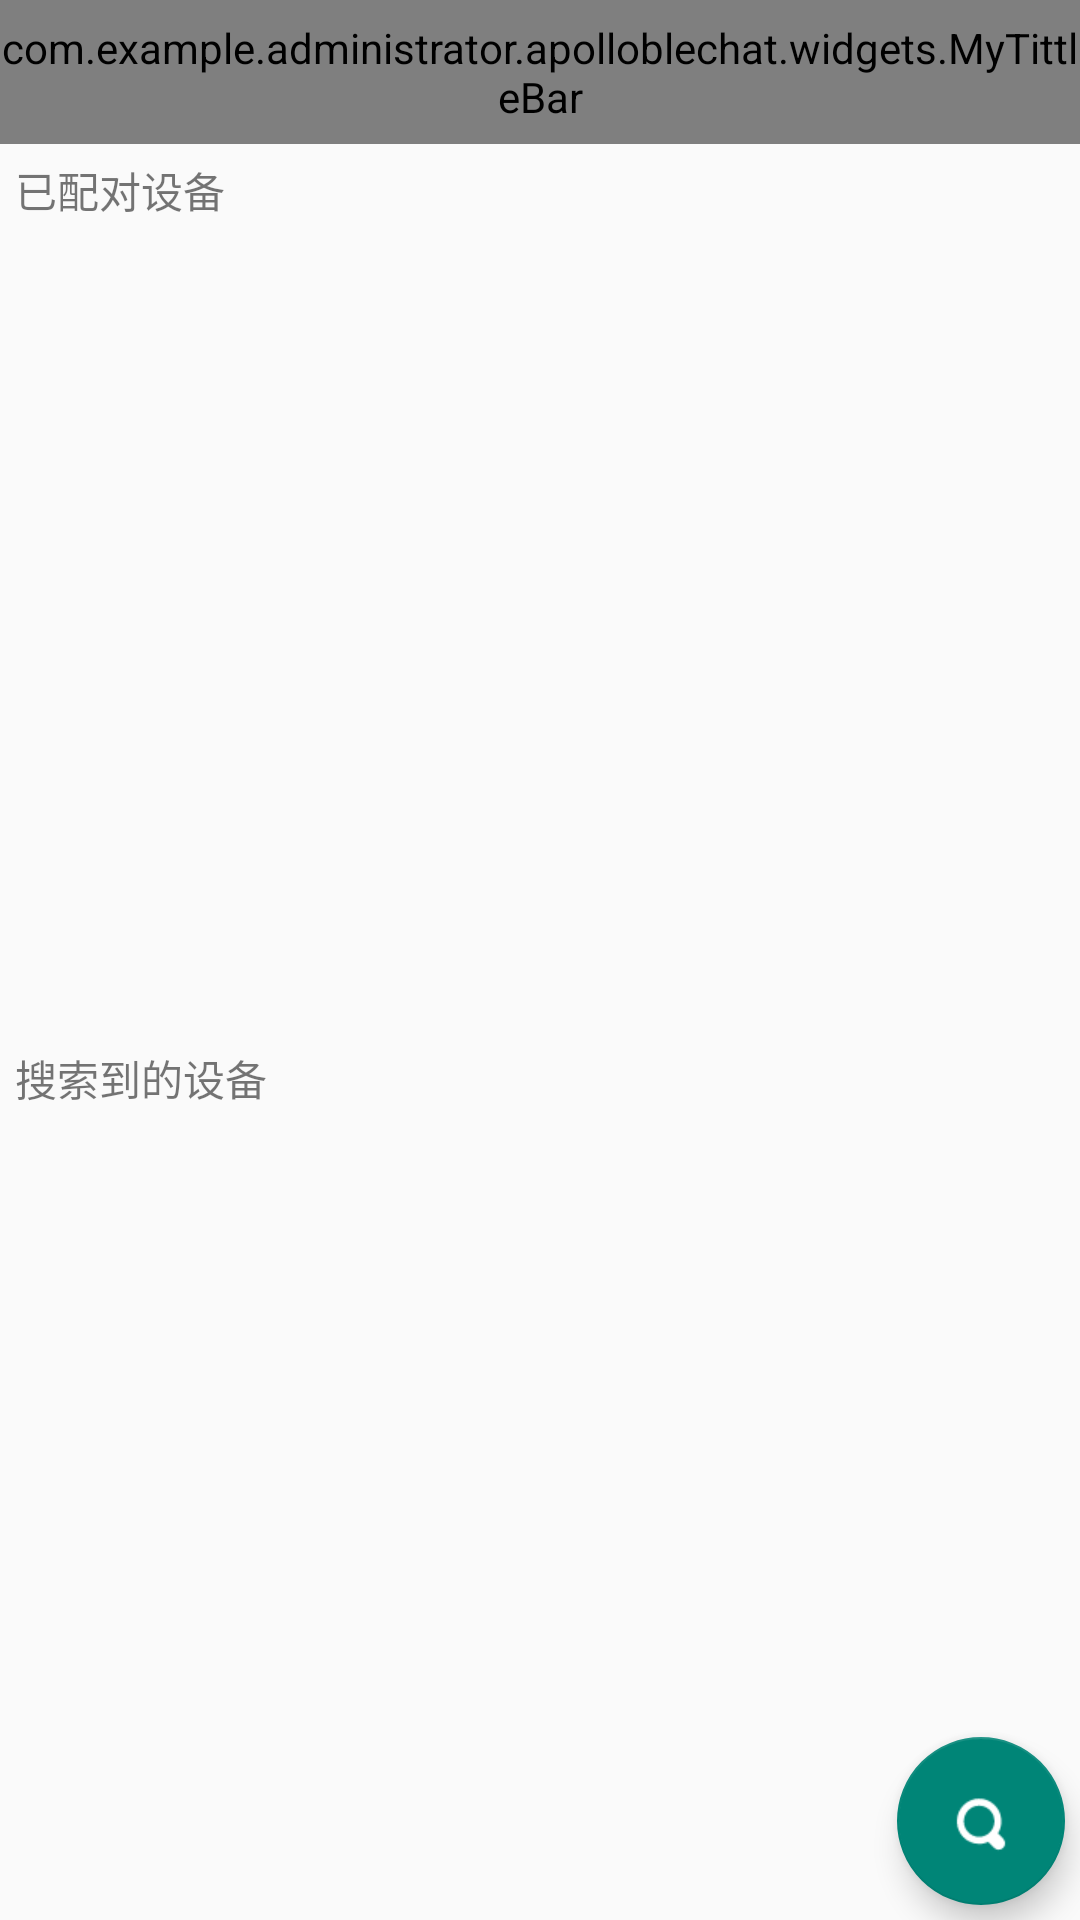

Reconstruct the res/layout file that produces this screen, plus the resources it refers to.
<!-- AndroidManifest.xml: application theme AppTheme -->
<!-- res/layout/activity_find_device.xml -->
<?xml version="1.0" encoding="utf-8"?>
<RelativeLayout xmlns:android="http://schemas.android.com/apk/res/android"
    xmlns:mytitle="http://schemas.android.com/apk/res-auto"
    android:layout_width="match_parent"
    android:layout_height="match_parent"
    android:clipToPadding="true"
    android:fitsSystemWindows="true">

    <com.example.administrator.apolloblechat.widgets.MyTittleBar
        android:id="@+id/title_find_device"
        android:layout_width="match_parent"
        android:layout_height="48dp"
        mytitle:mytitle="发现蓝牙"
        mytitle:rightimg="@mipmap/icon_title_more"
        mytitle:showback="true"
        mytitle:showleftlay="true"
        mytitle:showrightlay="true" />

    <LinearLayout
        android:layout_width="match_parent"
        android:layout_height="match_parent"
        android:layout_below="@+id/title_find_device"
        android:orientation="vertical">

        <TextView
            android:layout_width="match_parent"
            android:layout_height="wrap_content"
            android:padding="5dp"
            android:text="已配对设备" />

        <android.support.v7.widget.RecyclerView
            android:id="@+id/rv_paired_list"
            android:layout_width="match_parent"
            android:layout_height="0dp"
            android:layout_weight="1" />

        <TextView
            android:layout_width="match_parent"
            android:layout_height="wrap_content"
            android:padding="5dp"
            android:text="搜索到的设备" />

        <android.support.v7.widget.RecyclerView
            android:id="@+id/rv_new_list"
            android:layout_width="match_parent"
            android:layout_height="0dp"
            android:layout_weight="1" />
    </LinearLayout>


    <android.support.design.widget.FloatingActionButton
        android:id="@+id/btn_search"
        android:layout_width="wrap_content"
        android:layout_height="wrap_content"
        android:layout_alignParentBottom="true"
        android:layout_alignParentRight="true"
        android:layout_margin="5dp"
        android:src="@mipmap/icon_button_search" />

    <LinearLayout
        android:id="@+id/pb_search"
        android:layout_width="wrap_content"
        android:layout_height="wrap_content"
        android:layout_centerInParent="true"
        android:background="@color/grey_transparent"
        android:padding="5dp"
        android:visibility="gone">

        <ProgressBar
            android:layout_width="20dp"
            android:layout_height="20dp"
            android:layout_gravity="center_vertical" />

        <TextView
            android:layout_width="wrap_content"
            android:layout_height="wrap_content"
            android:layout_gravity="center_vertical"
            android:layout_marginLeft="5dp"
            android:text="扫描中..."
            android:textColor="@color/white"
            android:textSize="18sp" />
    </LinearLayout>


</RelativeLayout>
<!-- resources referenced by this layout -->
<resources>
  <color name="white">#ffffff</color>
  <!-- mipmap icon_button_search: png bitmap (mipmap-xxhdpi, 855 bytes) -->
  <!-- mipmap icon_title_more: png bitmap (mipmap-xxhdpi, 1157 bytes) -->
  <style name="AppTheme" parent="Theme.AppCompat.Light.DarkActionBar">
          
      </style>
</resources>
